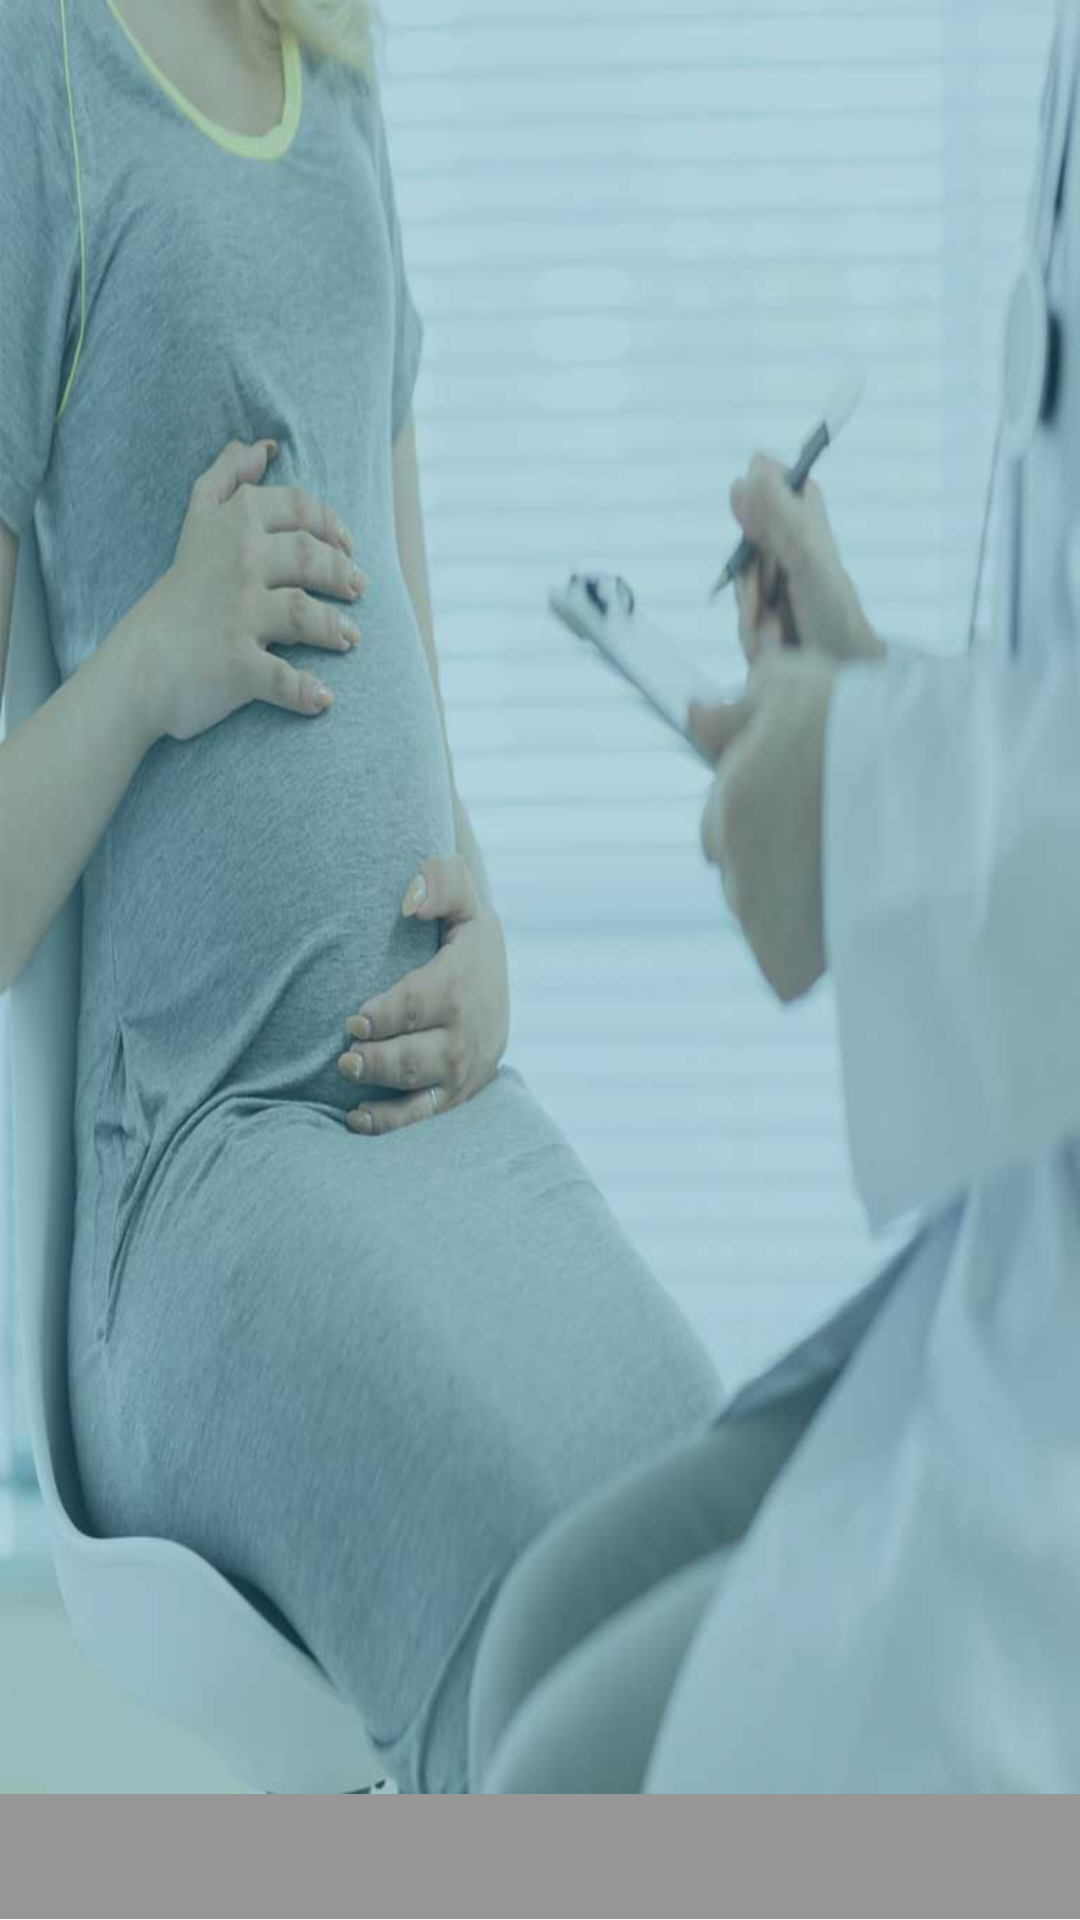

Produce the Android XML layout that renders to this screen, including the resource entries it uses.
<!-- AndroidManifest.xml: application theme AppTheme -->
<!-- res/layout/slide.xml -->
<?xml version="1.0" encoding="utf-8"?>
<LinearLayout xmlns:android="http://schemas.android.com/apk/res/android"
    android:layout_width="match_parent"
    android:layout_height="match_parent"
    android:orientation="vertical">

    <ImageView
        android:id="@+id/image"
        android:layout_width="match_parent"
        android:layout_height="0dp"
        android:layout_gravity="center"
        android:layout_weight="1"
        android:adjustViewBounds="true"
        android:scaleType="fitXY"
        android:src="@drawable/loginregistration" />

    <TextView
        android:layout_width="match_parent"
        android:layout_height="0dp"
        android:layout_gravity="bottom"
        android:layout_weight="0.07"
        android:background="@color/greylight" />

</LinearLayout>
<!-- resources referenced by this layout -->
<resources>
  <color name="greylight">#979797</color>
  <!-- drawable loginregistration: jpg bitmap (drawable, 58563 bytes) -->
  <style name="AppTheme" parent="Theme.AppCompat.Light.NoActionBar">
          
          <item name="colorPrimary">@color/colorPrimary</item>
          <item name="colorPrimaryDark">@color/colorPrimaryDark</item>
          <item name="colorAccent">@color/colorAccent</item>
          <item name="cardViewStyle">@style/CardView</item>
      </style>
  <color name="colorPrimary">#c2214f</color>
  <color name="colorPrimaryDark">#0f7e9b</color>
  <color name="colorAccent">#f5758e</color>
</resources>
